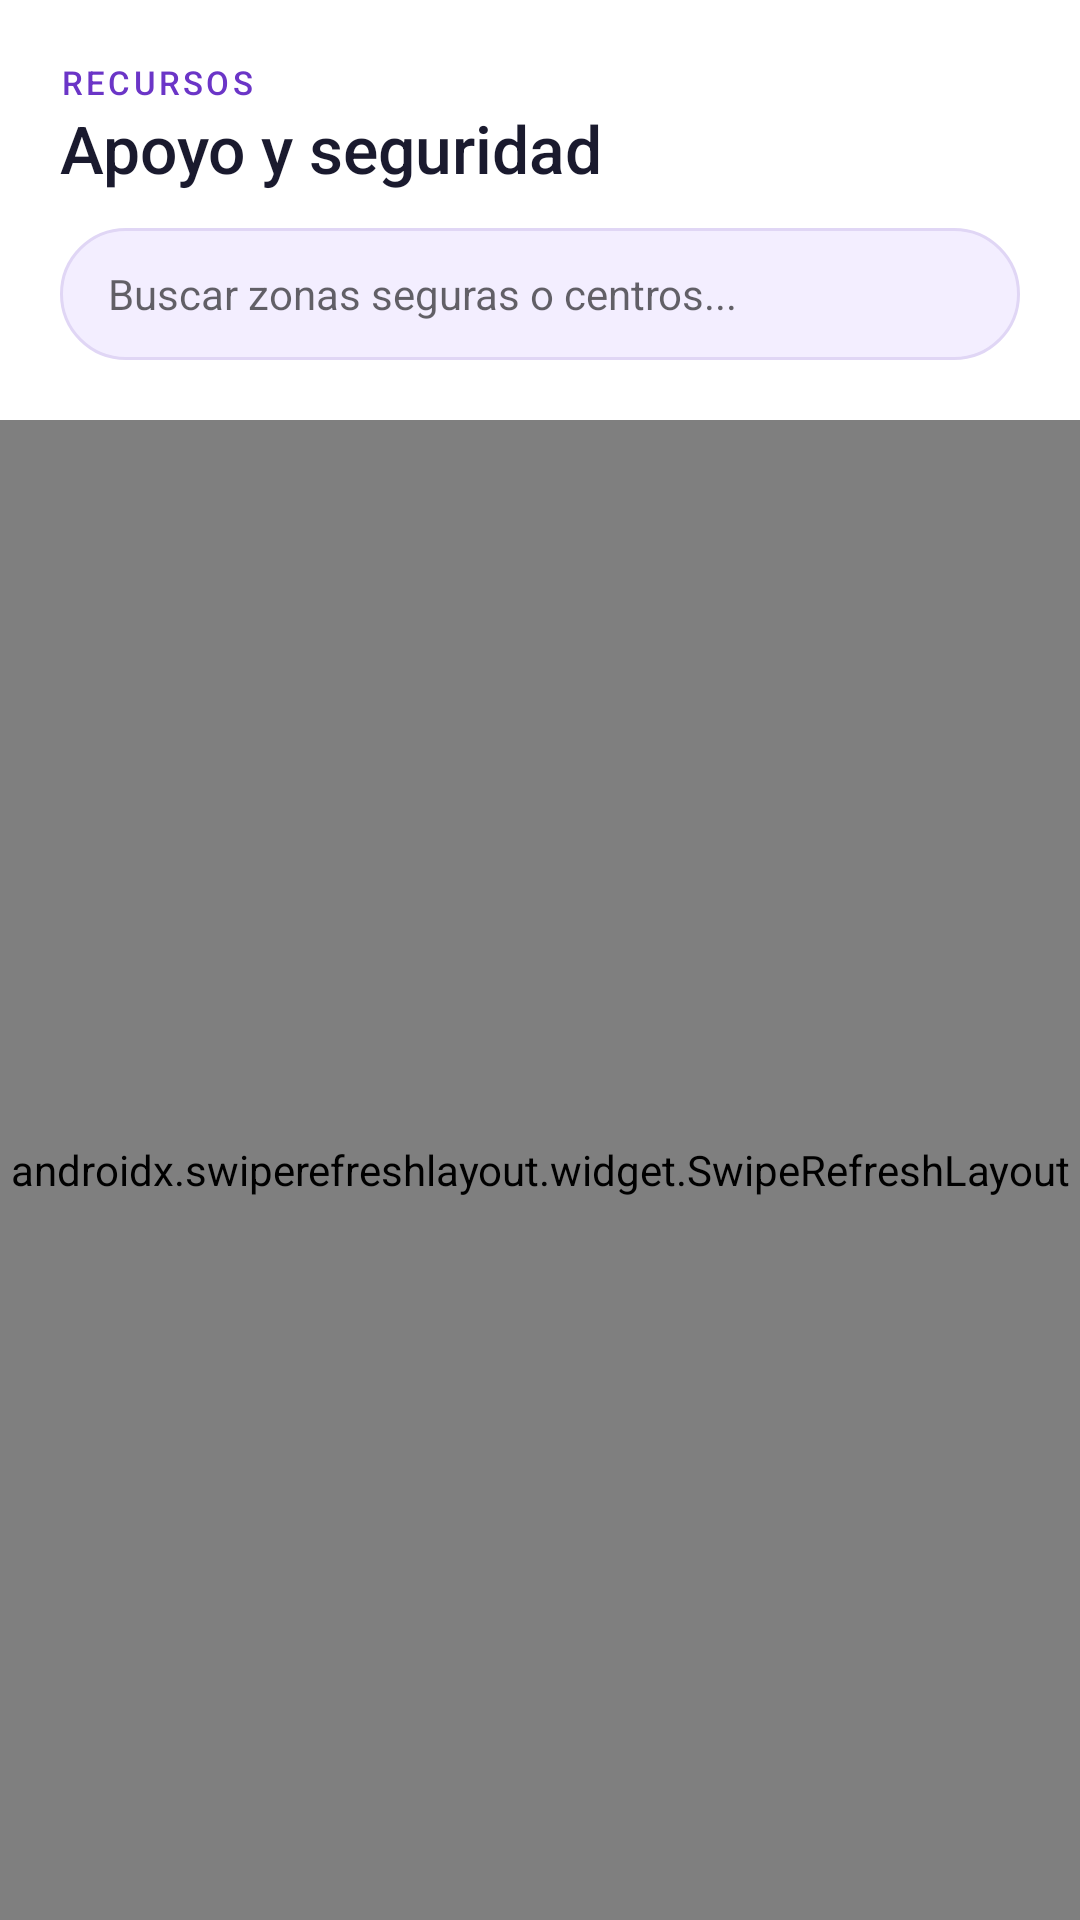

Android layout source for this screen:
<!-- AndroidManifest.xml: application theme Theme.Aliadas -->
<!-- res/layout/fragment_resources.xml -->
<?xml version="1.0" encoding="utf-8"?>
<LinearLayout xmlns:android="http://schemas.android.com/apk/res/android"
    xmlns:app="http://schemas.android.com/apk/res-auto"
    android:layout_width="match_parent"
    android:layout_height="match_parent"
    android:orientation="vertical"
    android:background="@color/background">

    <LinearLayout
        android:layout_width="match_parent"
        android:layout_height="wrap_content"
        android:orientation="vertical"
        android:padding="20dp"
        android:background="@color/white">

        <TextView
            android:layout_width="wrap_content"
            android:layout_height="wrap_content"
            android:text="RECURSOS"
            android:textSize="11sp"
            android:textColor="@color/purple_primary"
            android:fontFamily="sans-serif-medium"
            android:letterSpacing="0.1" />

        <TextView
            android:layout_width="wrap_content"
            android:layout_height="wrap_content"
            android:text="Apoyo y seguridad"
            android:textSize="22sp"
            android:textColor="@color/text_primary"
            android:fontFamily="sans-serif-medium" />

        <EditText
            android:layout_width="match_parent"
            android:layout_height="44dp"
            android:hint="Buscar zonas seguras o centros..."
            android:textSize="14sp"
            android:background="@drawable/bg_search"
            android:paddingHorizontal="16dp"
            android:layout_marginTop="12dp" />

    </LinearLayout>

    <androidx.swiperefreshlayout.widget.SwipeRefreshLayout
        android:id="@+id/swipe_refresh"
        android:layout_width="match_parent"
        android:layout_height="match_parent">

        <androidx.recyclerview.widget.RecyclerView
            android:id="@+id/rv_resources"
            android:layout_width="match_parent"
            android:layout_height="match_parent"
            android:padding="16dp"
            android:clipToPadding="false" />

    </androidx.swiperefreshlayout.widget.SwipeRefreshLayout>

</LinearLayout>
<!-- resources referenced by this layout -->
<resources>
  <color name="background">#F8F6FB</color>
  <color name="purple_primary">#6B35C7</color>
  <color name="text_primary">#1A1A2E</color>
  <color name="white">#FFFFFF</color>
  <!-- drawable bg_search (drawable) -->
  <?xml version="1.0" encoding="utf-8"?>
  <shape xmlns:android="http://schemas.android.com/apk/res/android"
      android:shape="rectangle">
      <solid android:color="#F3EEFF" />
      <corners android:radius="22dp" />
      <stroke android:width="1dp" android:color="#E0D6F5" />
  </shape>
  <style name="Theme.Aliadas" parent="Theme.MaterialComponents.DayNight.NoActionBar">
          <item name="colorPrimary">@color/purple_primary</item>
          <item name="colorPrimaryVariant">@color/purple_dark</item>
          <item name="colorOnPrimary">@color/white</item>
          <item name="colorSecondary">@color/purple_light</item>
          <item name="colorSurface">@color/white</item>
          <item name="android:colorBackground">@color/background</item>
          <item name="android:statusBarColor">@color/purple_primary</item>
          <item name="chipStyle">@style/AliadadChipStyle</item>
      </style>
  <color name="purple_dark">#4A249A</color>
  <color name="purple_light">#EDE7F6</color>
  <style name="AliadadChipStyle" parent="Widget.MaterialComponents.Chip.Choice">
          <item name="chipBackgroundColor">@color/purple_light</item>
          <item name="chipStrokeColor">@color/purple_primary</item>
          <item name="android:textColor">@color/purple_primary</item>
          <item name="checkedIconTint">@color/purple_primary</item>
      </style>
</resources>
